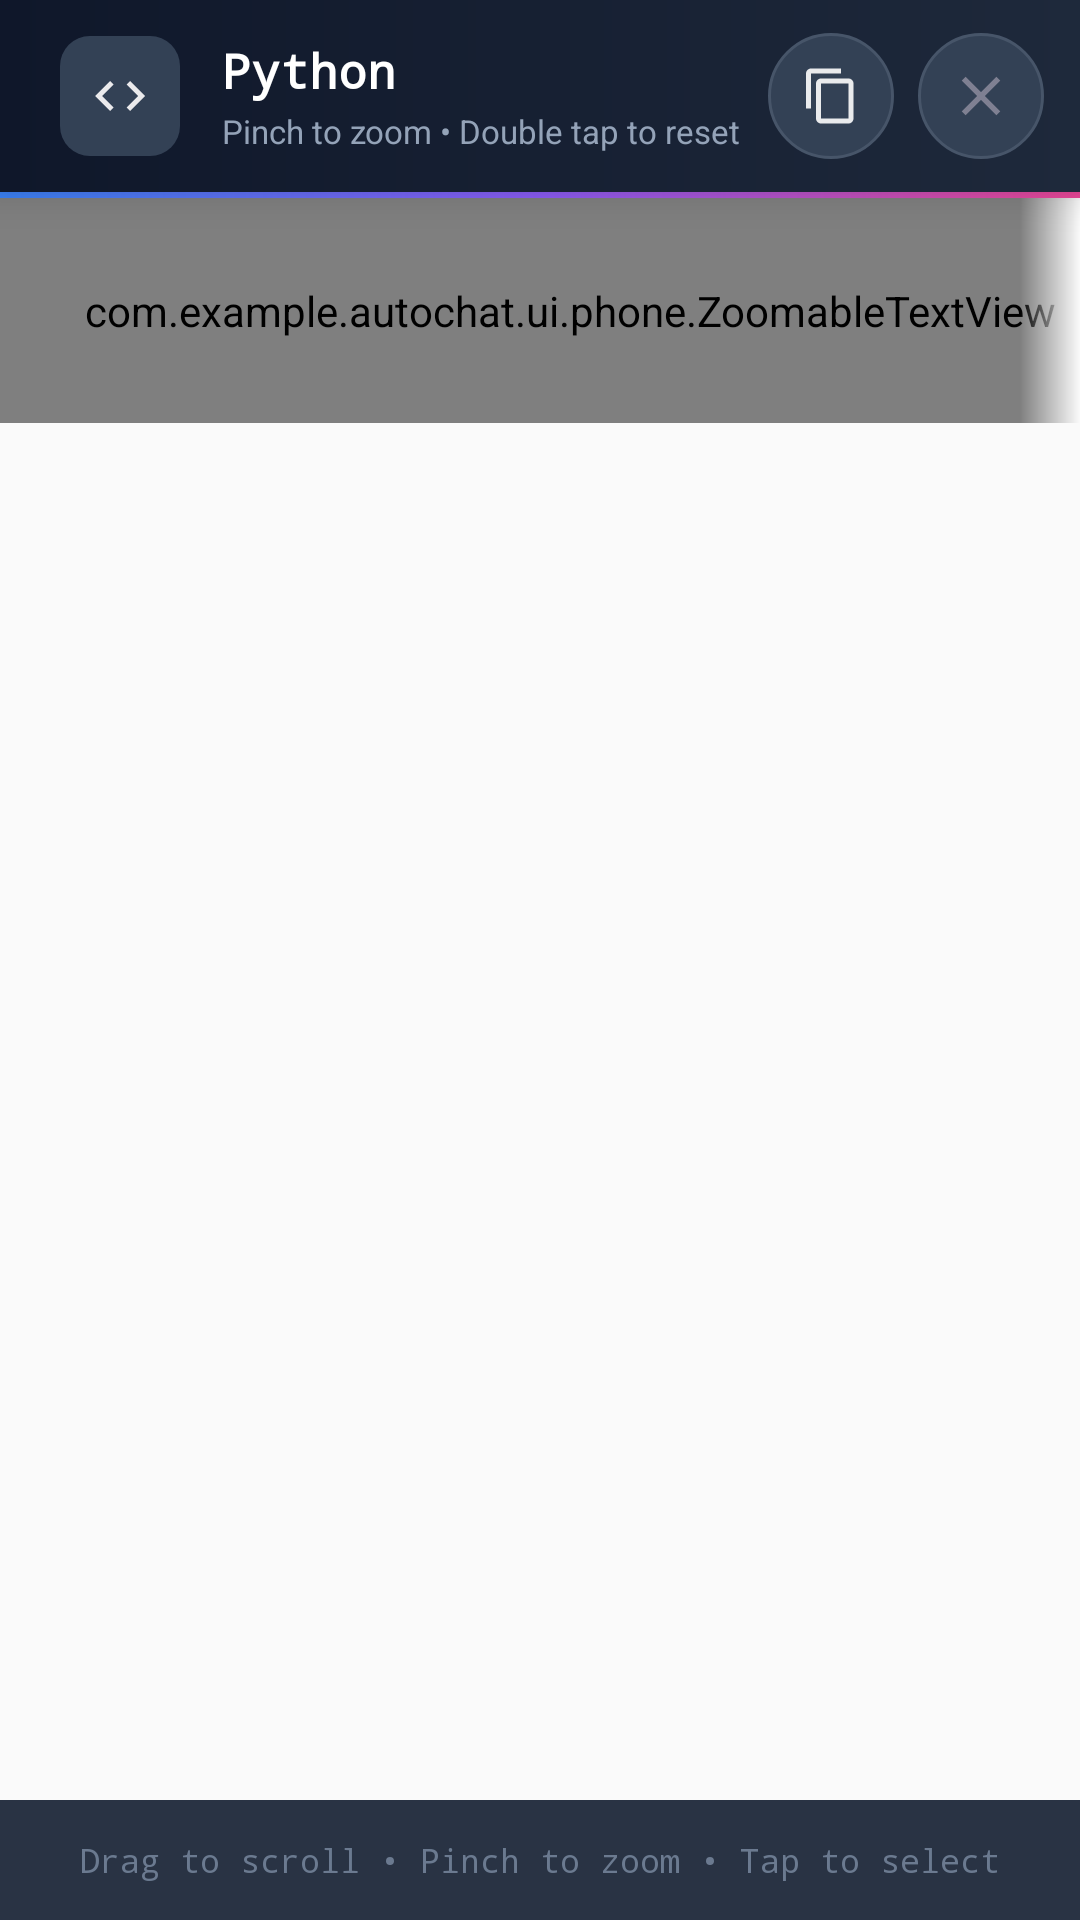

Write the Android layout XML for this screen, with the resource values it uses.
<!-- AndroidManifest.xml: application theme Theme.AutoChat.Main -->
<!-- res/layout/dialog_code_zoom.xml -->
<?xml version="1.0" encoding="utf-8"?>
<FrameLayout xmlns:android="http://schemas.android.com/apk/res/android"
    xmlns:app="http://schemas.android.com/apk/res-auto"
    xmlns:tools="http://schemas.android.com/tools"
    android:layout_width="match_parent"
    android:layout_height="match_parent"
    android:background="@drawable/bg_dialog_zoom">

    
    <LinearLayout
        android:layout_width="match_parent"
        android:layout_height="match_parent"
        android:orientation="vertical"
        android:clipToPadding="false"
        tools:ignore="UselessParent">

        
        <LinearLayout
            android:id="@+id/headerZoom"
            android:layout_width="match_parent"
            android:layout_height="64dp"
            android:orientation="horizontal"
            android:gravity="center_vertical"
            android:paddingStart="20dp"
            android:paddingEnd="12dp"
            android:background="@drawable/bg_zoom_header"
            android:elevation="8dp">

            
            <LinearLayout
                android:layout_width="40dp"
                android:layout_height="40dp"
                android:gravity="center"
                android:background="@drawable/bg_zoom_icon"
                android:layout_marginEnd="14dp">

                <ImageView
                    android:layout_width="20dp"
                    android:layout_height="20dp"
                    android:src="@drawable/ic_code"
                    android:alpha="0.9"/>
            </LinearLayout>

            
            <LinearLayout
                android:layout_width="0dp"
                android:layout_height="wrap_content"
                android:layout_weight="1"
                android:orientation="vertical">

                <TextView
                    android:id="@+id/tvZoomLanguage"
                    android:layout_width="wrap_content"
                    android:layout_height="wrap_content"
                    android:textColor="#FFFFFF"
                    android:textSize="16sp"
                    android:fontFamily="monospace"
                    android:textStyle="bold"
                    android:text="Python"/>

                <TextView
                    android:layout_width="wrap_content"
                    android:layout_height="wrap_content"
                    android:text="Pinch to zoom • Double tap to reset"
                    android:textColor="#94A3B8"
                    android:textSize="11sp"
                    android:layout_marginTop="2dp"/>
            </LinearLayout>

            
            
            <LinearLayout
                android:layout_width="wrap_content"
                android:layout_height="wrap_content"
                android:orientation="horizontal">

                
                <LinearLayout
                    android:id="@+id/btnZoomRun"
                    android:layout_width="42dp"
                    android:layout_height="42dp"
                    android:gravity="center"
                    android:background="@drawable/bg_zoom_btn"
                    android:clickable="true"
                    android:focusable="true"
                    android:visibility="gone">
                    <TextView
                        android:layout_width="wrap_content"
                        android:layout_height="wrap_content"
                        android:text="▶"
                        android:textColor="#3FB950"
                        android:textSize="16sp"
                        android:textStyle="bold"/>
                </LinearLayout>

                
                <LinearLayout
                    android:id="@+id/btnZoomCopy"
                    android:layout_width="42dp"
                    android:layout_height="42dp"
                    android:gravity="center"
                    android:layout_marginStart="8dp"
                    android:background="@drawable/bg_zoom_btn"
                    android:clickable="true"
                    android:focusable="true">
                    <ImageView
                        android:layout_width="20dp"
                        android:layout_height="20dp"
                        android:src="@drawable/ic_copy"
                        android:alpha="0.9"/>
                </LinearLayout>

                
                <LinearLayout
                    android:id="@+id/btnZoomClose"
                    android:layout_width="42dp"
                    android:layout_height="42dp"
                    android:gravity="center"
                    android:layout_marginStart="8dp"
                    android:background="@drawable/bg_zoom_btn"
                    android:clickable="true"
                    android:focusable="true">
                    <ImageView
                        android:layout_width="22dp"
                        android:layout_height="22dp"
                        android:src="@drawable/ic_close"
                        android:alpha="0.9"/>
                </LinearLayout>
            </LinearLayout>
        </LinearLayout>

        
        <View
            android:layout_width="match_parent"
            android:layout_height="2dp"
            android:background="@drawable/bg_gradient_line"/>

        
        <androidx.core.widget.NestedScrollView
            android:layout_width="match_parent"
            android:layout_height="0dp"
            android:layout_weight="1"
            android:scrollbars="vertical"
            android:fadingEdgeLength="32dp"
            android:requiresFadingEdge="vertical">

            <HorizontalScrollView
                android:id="@+id/horizontalScrollZoom"
                android:layout_width="match_parent"
                android:layout_height="wrap_content"
                android:scrollbars="none"
                android:fadingEdgeLength="32dp"
                android:requiresFadingEdge="horizontal">

                <com.example.autochat.ui.phone.ZoomableTextView
                    android:id="@+id/tvZoomCode"
                    android:layout_width="wrap_content"
                    android:layout_height="wrap_content"
                    android:padding="28dp"
                    android:textSize="14sp"
                    android:fontFamily="monospace"
                    android:textIsSelectable="true"
                    android:lineSpacingMultiplier="1.6"
                    android:textColor="#E2E8F0"
                    android:background="#0F172A" />
            </HorizontalScrollView>
        </androidx.core.widget.NestedScrollView>

        
        <LinearLayout
            android:layout_width="match_parent"
            android:layout_height="40dp"
            android:gravity="center"
            android:background="#1E293B"
            android:alpha="0.95">

            <TextView
                android:layout_width="wrap_content"
                android:layout_height="wrap_content"
                android:text="Drag to scroll • Pinch to zoom • Tap to select"
                android:textColor="#64748B"
                android:textSize="11sp"
                android:fontFamily="monospace"/>
        </LinearLayout>
    </LinearLayout>
</FrameLayout>
<!-- resources referenced by this layout -->
<resources>
  <!-- drawable bg_zoom_btn (drawable) -->
  <?xml version="1.0" encoding="utf-8"?>
  <shape xmlns:android="http://schemas.android.com/apk/res/android"
      android:shape="oval">
      <solid android:color="#334155"/>
      <stroke android:width="1dp" android:color="#475569"/>
  </shape>
  <!-- drawable bg_zoom_icon (drawable) -->
  <?xml version="1.0" encoding="utf-8"?>
  <shape xmlns:android="http://schemas.android.com/apk/res/android"
      android:shape="rectangle">
      <solid android:color="#334155"/>
      <corners android:radius="10dp"/>
  </shape>
  <style name="Theme.AutoChat.Main" parent="AppTheme" />
  <color name="brand_purple">#6C63FF</color>
  <color name="white">#FFFFFFFF</color>
  <color name="light_bg_elevated">#EEF0FF</color>
  <color name="brand_purple_dark">#4E46CC</color>
  <color name="teal_primary">#31B1BD</color>
  <color name="light_bg_surface">#F2F2F7</color>
  <color name="light_text_primary">#1A1A2A</color>
  <color name="light_bg_card">#FFFFFF</color>
  <color name="light_bg_app">#FAFAFA</color>
  <color name="status_red">#E04A4A</color>
  <color name="light_scrim">#66000000</color>
  <color name="light_input_box">#FFFFFF</color>
  <color name="light_chip_fill">#E8E6FF</color>
  <color name="light_button_ghost">#F2F2F7</color>
  <color name="light_bg_code">#F4F4F8</color>
  <color name="light_circle_blue">#E3F0FB</color>
  <color name="danger_red">#FF4444</color>
  <color name="danger_bg_light">#FFEBEB</color>
  <color name="light_bg_ai_bubble">#EEF0FF</color>
  <color name="light_stroke_blue">#BBDEFB</color>
  <color name="light_text_ai_label">#534AB7</color>
  <color name="light_stroke">#E0E0E8</color>
  <color name="light_stroke_blue2">#90CAF9</color>
  <color name="light_chip_stroke">#C4C0FF</color>
  <color name="light_input_stroke">#C5C5D0</color>
  <color name="accent_blue">#4A90E2</color>
  <color name="danger_stroke_light">#FFCDD2</color>
  <color name="light_text_secondary">#636370</color>
  <color name="light_text_hint">#9898A8</color>
  <color name="light_icon_primary">#1A1A2A</color>
  <color name="light_icon_secondary">#636370</color>
  <color name="light_icon_disabled">#B0B0C0</color>
  <color name="status_green">#4CAF50</color>
  <color name="light_ripple">#E0E0E8</color>
  <color name="brand_purple_light">#8B85FF</color>
  <color name="light_divider">#EBEBF0</color>
  <color name="status_yellow">#FFC107</color>
  <color name="light_engine_card">#F8F8FF</color>
  <color name="light_engine_card_active">#EEF9FA</color>
  <color name="light_engine_card_stroke">#E0E0F0</color>
  <color name="teal_dark">#1A8A96</color>
  <color name="light_tab_container">#F2F2F7</color>
  <color name="light_tab_active">#FFFFFF</color>
  <color name="teal_light">#5DCACD</color>
  <color name="light_player_bar">#FFFFFF</color>
  <color name="light_player_text">#1A1A2A</color>
  <color name="light_setting_header">#EEF0FF</color>
  <color name="light_setting_item">#FFFFFF</color>
  <color name="light_setting_section">#F2F2F7</color>
  <style name="BottomSheetAnimation">
          <item name="android:windowEnterAnimation">@anim/slide_in_up</item>
          <item name="android:windowExitAnimation">@anim/slide_out_down</item>
      </style>
  <style name="BottomSheetModalStyle" parent="Widget.Design.BottomSheet.Modal">
          <item name="android:background">@drawable/bg_bottom_sheet</item>
      </style>
  <!-- drawable bg_bottom_sheet (drawable) -->
  <?xml version="1.0" encoding="utf-8"?>
  <shape xmlns:android="http://schemas.android.com/apk/res/android"
      android:shape="rectangle">
      <solid android:color="#12121A"/>
      <corners
          android:topLeftRadius="20dp"
          android:topRightRadius="20dp"/>
  </shape>
</resources>
